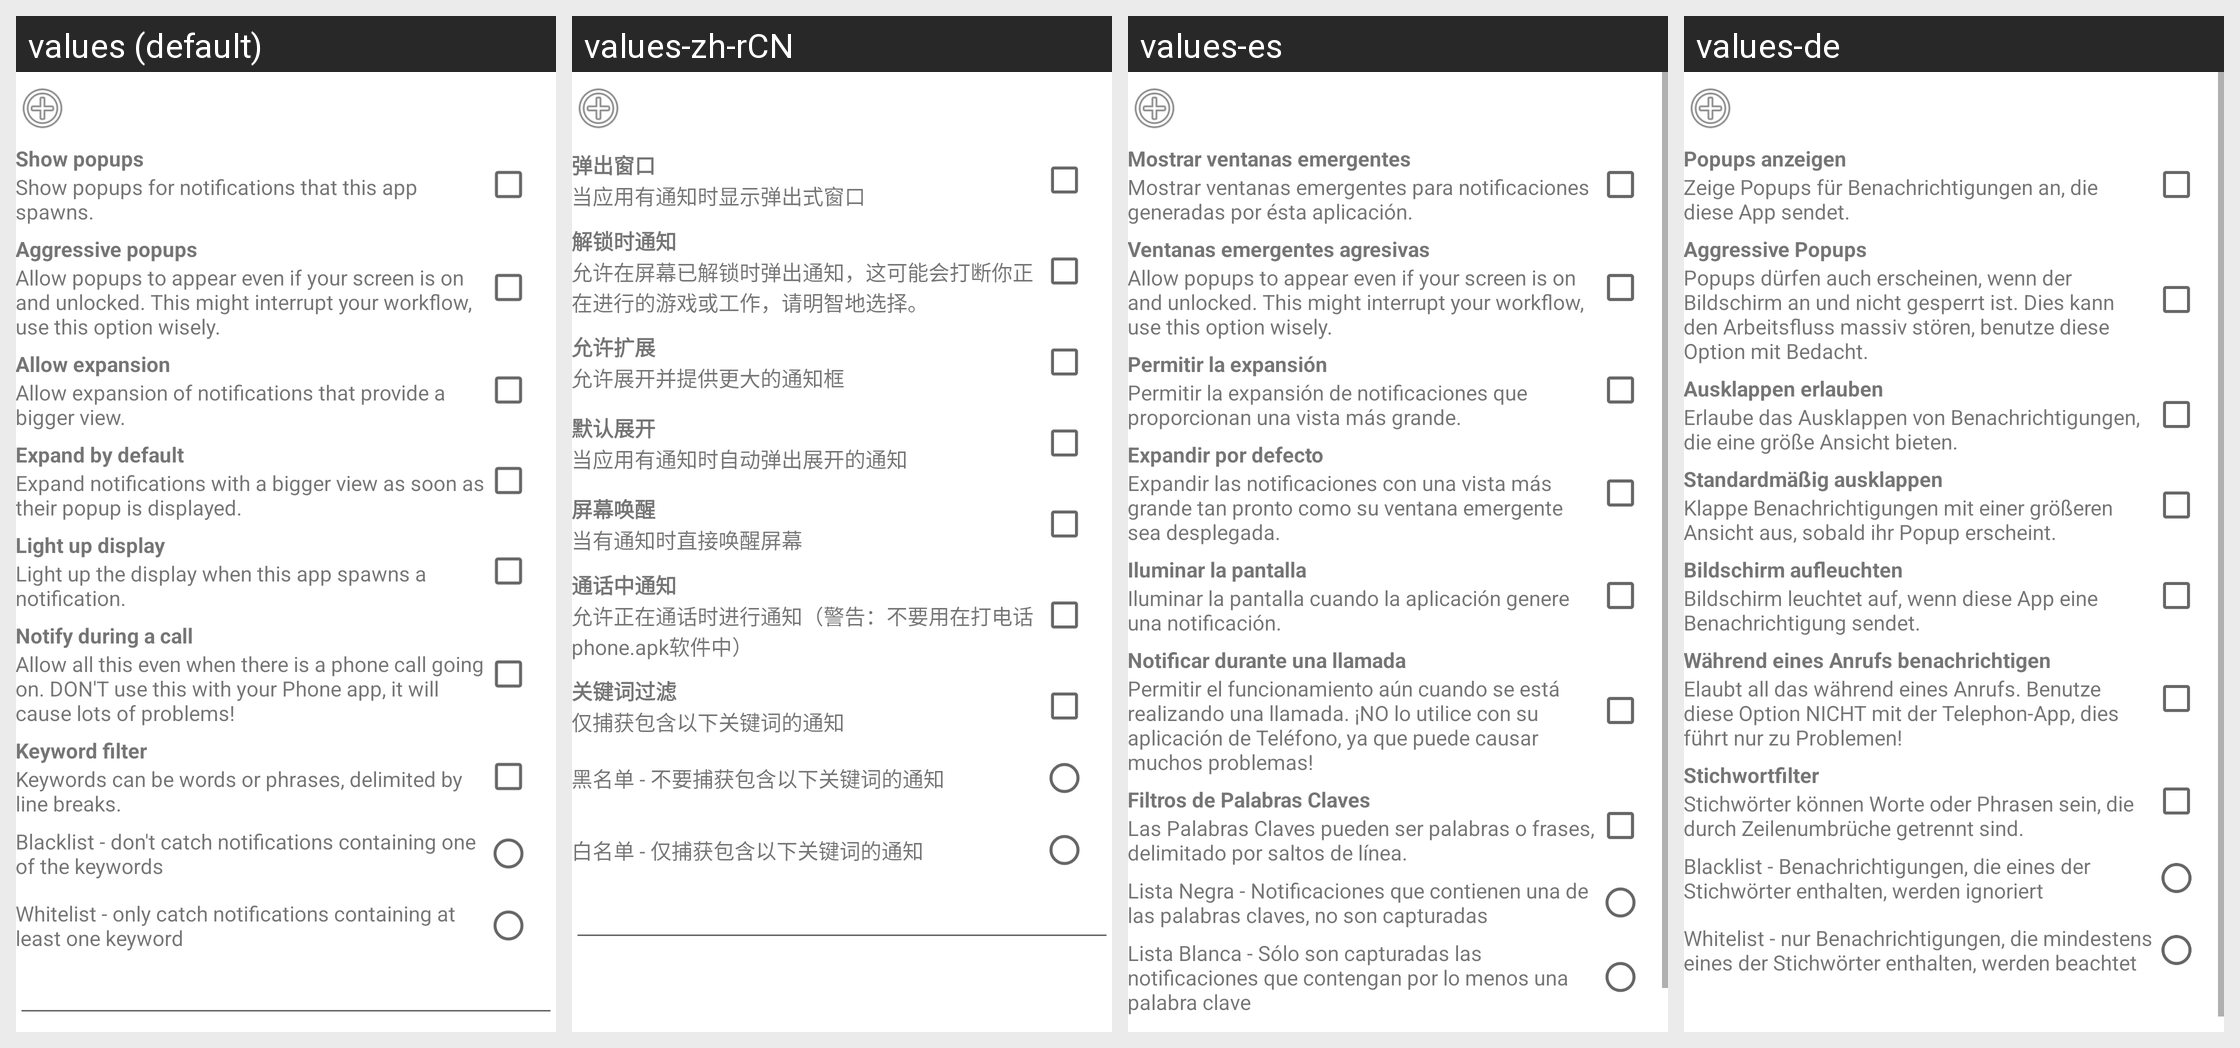

Strings drawn on this Android screen and how each of the app's shown locales translates them:
Android screen res/layout/activity_edit_filter.xml rendered under 4 locales, left to right: values (default), values-zh-rCN, values-es, values-de. Device: Nexus 5 (rendered at 1080×1920; each locale shown at half size, 540×960, under a caption strip naming it); theme AppTheme.
Other locales in the repository, not shown: values-it, values-pl, values-tr.
Strings drawn on this screen, with the default value and each locale's value (text and hints the layout hard-codes appear in the picture but are not listed):

editor_popup_title
  values: Show popups
  values-zh-rCN: 弹出窗口
  values-es: Mostrar ventanas emergentes
  values-de: Popups anzeigen

editor_popup_description
  values: Show popups for notifications that this app spawns.
  values-zh-rCN: 当应用有通知时显示弹出式窗口
  values-es: Mostrar ventanas emergentes para notificaciones generadas por ésta aplicación.
  values-de: Zeige Popups für Benachrichtigungen an, die diese App sendet.

editor_aggressive_title
  values: Aggressive popups
  values-zh-rCN: 解锁时通知
  values-es: Ventanas emergentes agresivas
  values-de: Aggressive Popups

editor_aggressive_description
  values: Allow popups to appear even if your screen is on and unlocked. This might interrupt your workflow, use this option wisely.
  values-zh-rCN: 允许在屏幕已解锁时弹出通知，这可能会打断你正在进行的游戏或工作，请明智地选择。
  values-es: Allow popups to appear even if your screen is on and unlocked. This might interrupt your workflow, use this option wisely.
  values-de: Popups dürfen auch erscheinen, wenn der Bildschirm an und nicht gesperrt ist. Dies kann den Arbeitsfluss massiv stören, benutze diese Option mit Bedacht.

editor_expansion_title
  values: Allow expansion
  values-zh-rCN: 允许扩展
  values-es: Permitir la expansión
  values-de: Ausklappen erlauben

editor_expansion_description
  values: Allow expansion of notifications that provide a bigger view.
  values-zh-rCN: 允许展开并提供更大的通知框
  values-es: Permitir la expansión de notificaciones que proporcionan una vista más grande.
  values-de: Erlaube das Ausklappen von Benachrichtigungen, die eine größe Ansicht bieten.

editor_expanded_title
  values: Expand by default
  values-zh-rCN: 默认展开
  values-es: Expandir por defecto
  values-de: Standardmäßig ausklappen

editor_expanded_description
  values: Expand notifications with a bigger view as soon as their popup is displayed.
  values-zh-rCN: 当应用有通知时自动弹出展开的通知
  values-es: Expandir las notificaciones con una vista más grande tan pronto como su ventana emergente sea desplegada.
  values-de: Klappe Benachrichtigungen mit einer größeren Ansicht aus, sobald ihr Popup erscheint.

editor_lightup_title
  values: Light up display
  values-zh-rCN: 屏幕唤醒
  values-es: Iluminar la pantalla
  values-de: Bildschirm aufleuchten

editor_lightup_description
  values: Light up the display when this app spawns a notification.
  values-zh-rCN: 当有通知时直接唤醒屏幕
  values-es: Iluminar la pantalla cuando la aplicación genere una notificación.
  values-de: Bildschirm leuchtet auf, wenn diese App eine Benachrichtigung sendet.

editor_duringcall_title
  values: Notify during a call
  values-zh-rCN: 通话中通知
  values-es: Notificar durante una llamada
  values-de: Während eines Anrufs benachrichtigen

editor_duringcall_description
  values: Allow all this even when there is a phone call going on. DON'T use this with your Phone app, it will cause lots of problems!
  values-zh-rCN: 允许正在通话时进行通知（警告：不要用在打电话phone.apk软件中）
  values-es: Permitir el funcionamiento aún cuando se está realizando una llamada. ¡NO lo utilice con su aplicación de Teléfono, ya que puede causar muchos problemas!
  values-de: Elaubt all das während eines Anrufs. Benutze diese Option NICHT mit der Telephon-App, dies führt nur zu Problemen!

editor_keywords_title
  values: Keyword filter
  values-zh-rCN: 关键词过滤
  values-es: Filtros de Palabras Claves
  values-de: Stichwortfilter

editor_keywords_description
  values: Keywords can be words or phrases, delimited by line breaks.
  values-zh-rCN: 仅捕获包含以下关键词的通知
  values-es: Las Palabras Claves pueden ser palabras o frases, delimitado por saltos de línea.
  values-de: Stichwörter können Worte oder Phrasen sein, die durch Zeilenumbrüche getrennt sind.

editor_keywords_blacklist
  values: Blacklist - don't catch notifications containing one of the keywords
  values-zh-rCN: 黑名单 - 不要捕获包含以下关键词的通知
  values-es: Lista Negra - Notificaciones que contienen una de las palabras claves, no son capturadas
  values-de: Blacklist - Benachrichtigungen, die eines der Stichwörter enthalten, werden ignoriert

editor_keywords_whitelist
  values: Whitelist - only catch notifications containing at least one keyword
  values-zh-rCN: 白名单 - 仅捕获包含以下关键词的通知
  values-es: Lista Blanca - Sólo son capturadas las notificaciones que contengan por lo menos una palabra clave
  values-de: Whitelist - nur Benachrichtigungen, die mindestens eines der Stichwörter enthalten, werden beachtet
